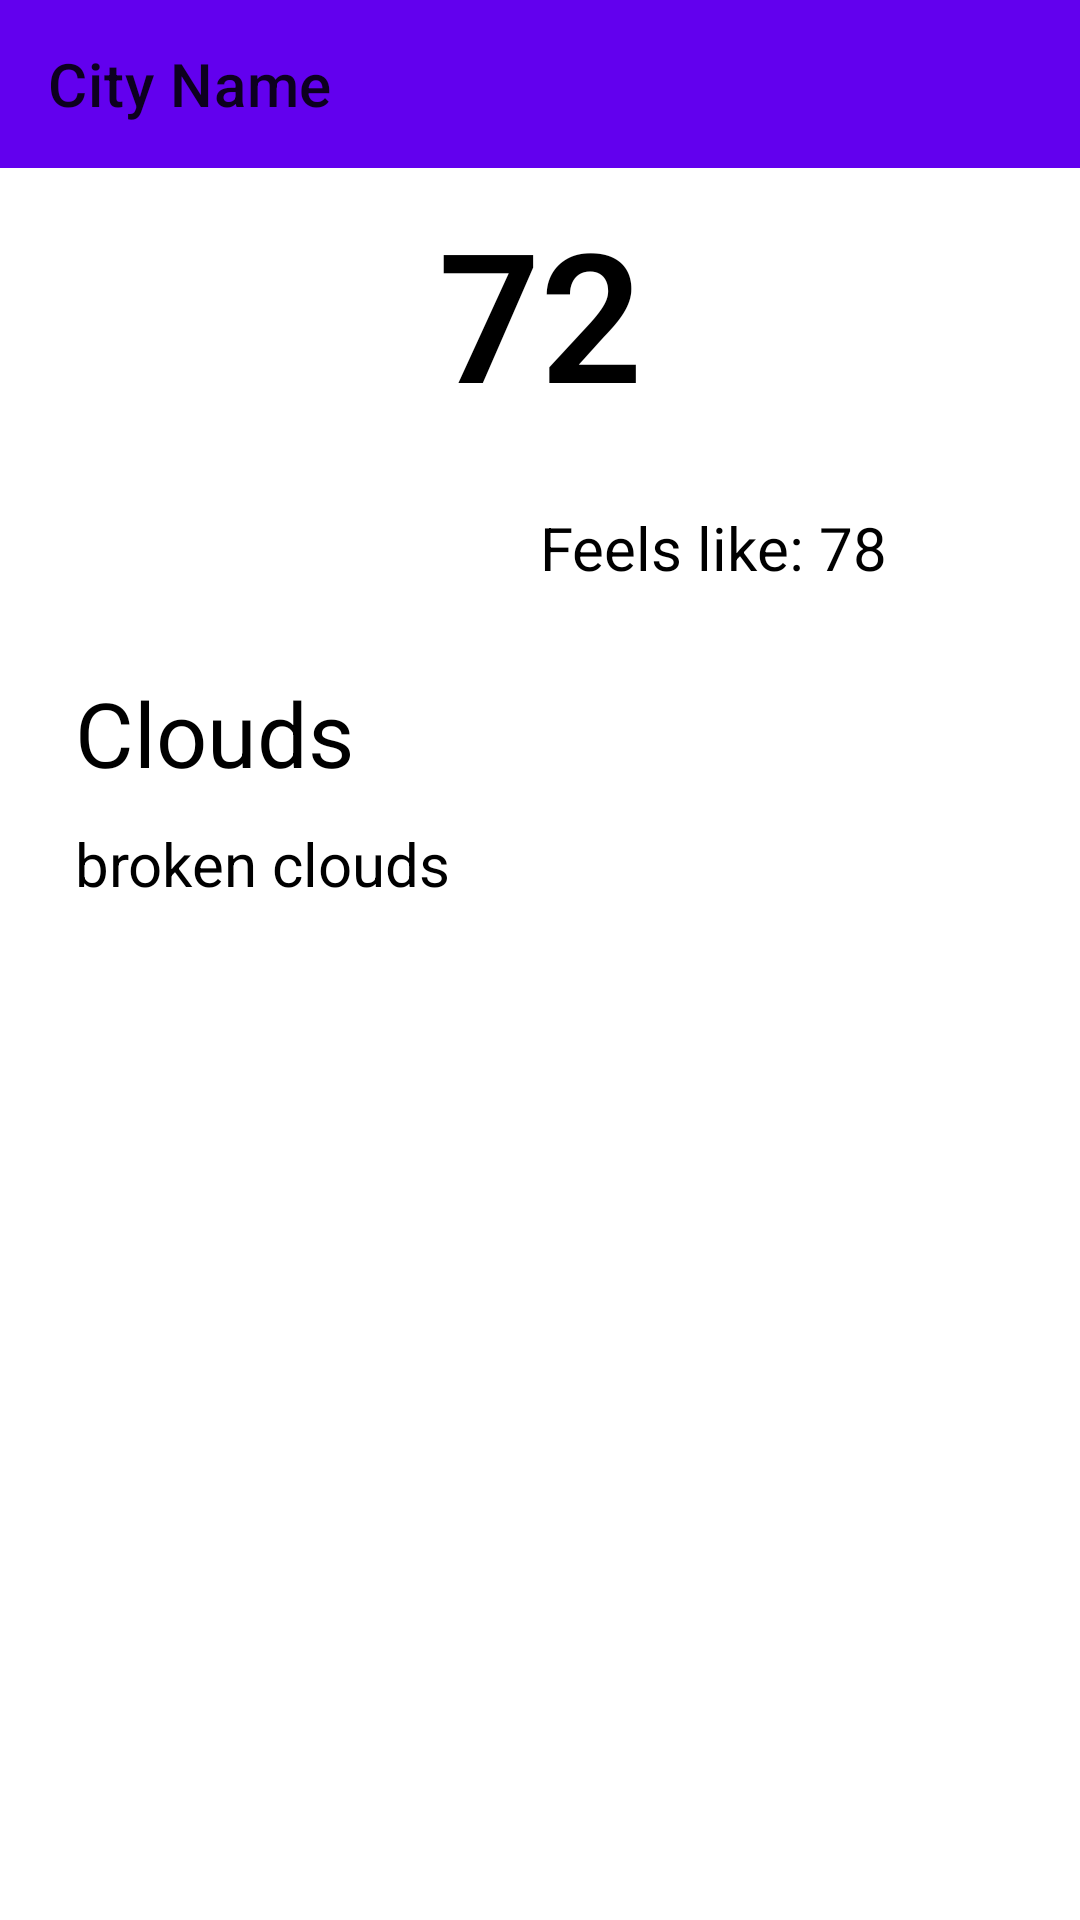

This screen was rendered from an Android layout file. Write that file and the resources it references.
<!-- AndroidManifest.xml: application theme Theme.MyApplication -->
<!-- res/layout/fragment_detail_view.xml -->
<?xml version="1.0" encoding="utf-8"?>
<androidx.constraintlayout.widget.ConstraintLayout xmlns:android="http://schemas.android.com/apk/res/android"
    xmlns:tools="http://schemas.android.com/tools"
    android:layout_width="match_parent"
    android:layout_height="match_parent"
    xmlns:app="http://schemas.android.com/apk/res-auto"
    tools:context=".view.DetailViewFragment"
    android:background="@color/grey">

    <com.google.android.material.appbar.MaterialToolbar
        android:id="@+id/toolbar"
        android:layout_width="match_parent"
        android:layout_height="wrap_content"
        app:layout_constraintStart_toStartOf="parent"
        app:title="@string/city_name"
        app:navigationIcon="@drawable/ic_baseline_keyboard_backspace_24"
        android:background="?colorPrimary"
        app:layout_constraintTop_toTopOf="parent"/>


    <androidx.constraintlayout.widget.Guideline
        android:id="@+id/gl_title"
        android:layout_width="wrap_content"
        android:layout_height="wrap_content"
        android:orientation="horizontal"
        app:layout_constraintGuide_percent=".1"/>

    <androidx.constraintlayout.widget.Guideline
        android:id="@+id/gl_feels_like"
        android:layout_width="wrap_content"
        android:layout_height="wrap_content"
        android:orientation="vertical"
        app:layout_constraintGuide_percent=".5"/>

    <androidx.constraintlayout.widget.Guideline
        android:id="@+id/gl_desc"
        android:layout_width="wrap_content"
        android:layout_height="wrap_content"
        android:orientation="horizontal"
        app:layout_constraintGuide_percent=".35"/>

    <com.google.android.material.textview.MaterialTextView
        android:id="@+id/title_temp"
        android:layout_width="wrap_content"
        android:layout_height="wrap_content"
        app:layout_constraintStart_toStartOf="parent"
        app:layout_constraintEnd_toEndOf="parent"
        app:layout_constraintTop_toTopOf="@id/gl_title"
        android:text="@string/_72"
        android:textAppearance="@style/TextAppearance.MaterialComponents.Headline2"
        android:textStyle="bold"
        android:textColor="@color/black"/>

    <com.google.android.material.textview.MaterialTextView
        android:id="@+id/tv_feels_like"
        android:layout_width="wrap_content"
        android:layout_height="wrap_content"
        app:layout_constraintTop_toBottomOf="@id/title_temp"
        app:layout_constraintStart_toStartOf="@id/gl_feels_like"
        android:layout_marginTop="25dp"
        android:text="@string/feels_like_78"
        android:textAppearance="@style/TextAppearance.AppCompat.Body1"
        android:textSize="20sp"
        android:textColor="@color/black"/>

    <com.google.android.material.textview.MaterialTextView
        android:id="@+id/tv_desc"
        android:layout_width="wrap_content"
        android:layout_height="wrap_content"
        app:layout_constraintStart_toStartOf="parent"
        app:layout_constraintTop_toBottomOf="@id/gl_desc"
        android:text="@string/clouds"
        android:textAppearance="@style/TextAppearance.AppCompat.Body1"
        android:textSize="30sp"
        android:textColor="@color/black"
        android:layout_marginStart="25dp"/>

    <com.google.android.material.textview.MaterialTextView
        android:id="@+id/tv_sub_desc"
        android:layout_width="wrap_content"
        android:layout_height="wrap_content"
        app:layout_constraintStart_toStartOf="@id/tv_desc"
        app:layout_constraintTop_toBottomOf="@id/tv_desc"
        android:text="@string/broken_clouds"
        android:textAppearance="@style/TextAppearance.AppCompat.Body1"
        android:textSize="20sp"
        android:textColor="@color/black"
        android:layout_marginTop="10dp"/>

    <com.google.android.material.imageview.ShapeableImageView
        android:id="@+id/img_forecast_detail"
        android:layout_width="0dp"
        android:layout_height="0dp"
        app:layout_constraintStart_toStartOf="parent"
        app:layout_constraintEnd_toEndOf="parent"
        app:layout_constraintTop_toBottomOf="@id/tv_sub_desc"
        app:layout_constraintBottom_toBottomOf="parent"
        android:layout_marginVertical="15dp"
        android:layout_marginHorizontal="15dp"
        />



</androidx.constraintlayout.widget.ConstraintLayout>
<!-- resources referenced by this layout -->
<resources>
  <string name="_72">72</string>
  <string name="broken_clouds">broken clouds</string>
  <string name="city_name">City Name</string>
  <string name="clouds">Clouds</string>
  <string name="feels_like_78">Feels like: 78</string>
  <style name="Theme.MyApplication" parent="Theme.MaterialComponents.DayNight.NoActionBar">
          
          <item name="colorPrimary">@color/purple_500</item>
          <item name="colorPrimaryVariant">@color/purple_700</item>
          <item name="colorOnPrimary">@color/grey</item>
          <item name="background">@color/grey</item>
          
          <item name="colorSecondary">@color/teal_200</item>
          <item name="colorSecondaryVariant">@color/teal_700</item>
          <item name="colorOnSecondary">@color/black</item>
          
          <item name="android:statusBarColor" tools:targetApi="l">?attr/colorPrimaryVariant</item>
          
      </style>
  <!-- not gathered from this repository: default colours our renderer supplied (Android Studio template values) -->
  <color name="purple_500">#FF6200EE</color>
  <color name="purple_700">#FF3700B3</color>
  <color name="teal_200">#FF03DAC5</color>
  <color name="teal_700">#FF018786</color>
  <color name="black">#FF000000</color>
</resources>
